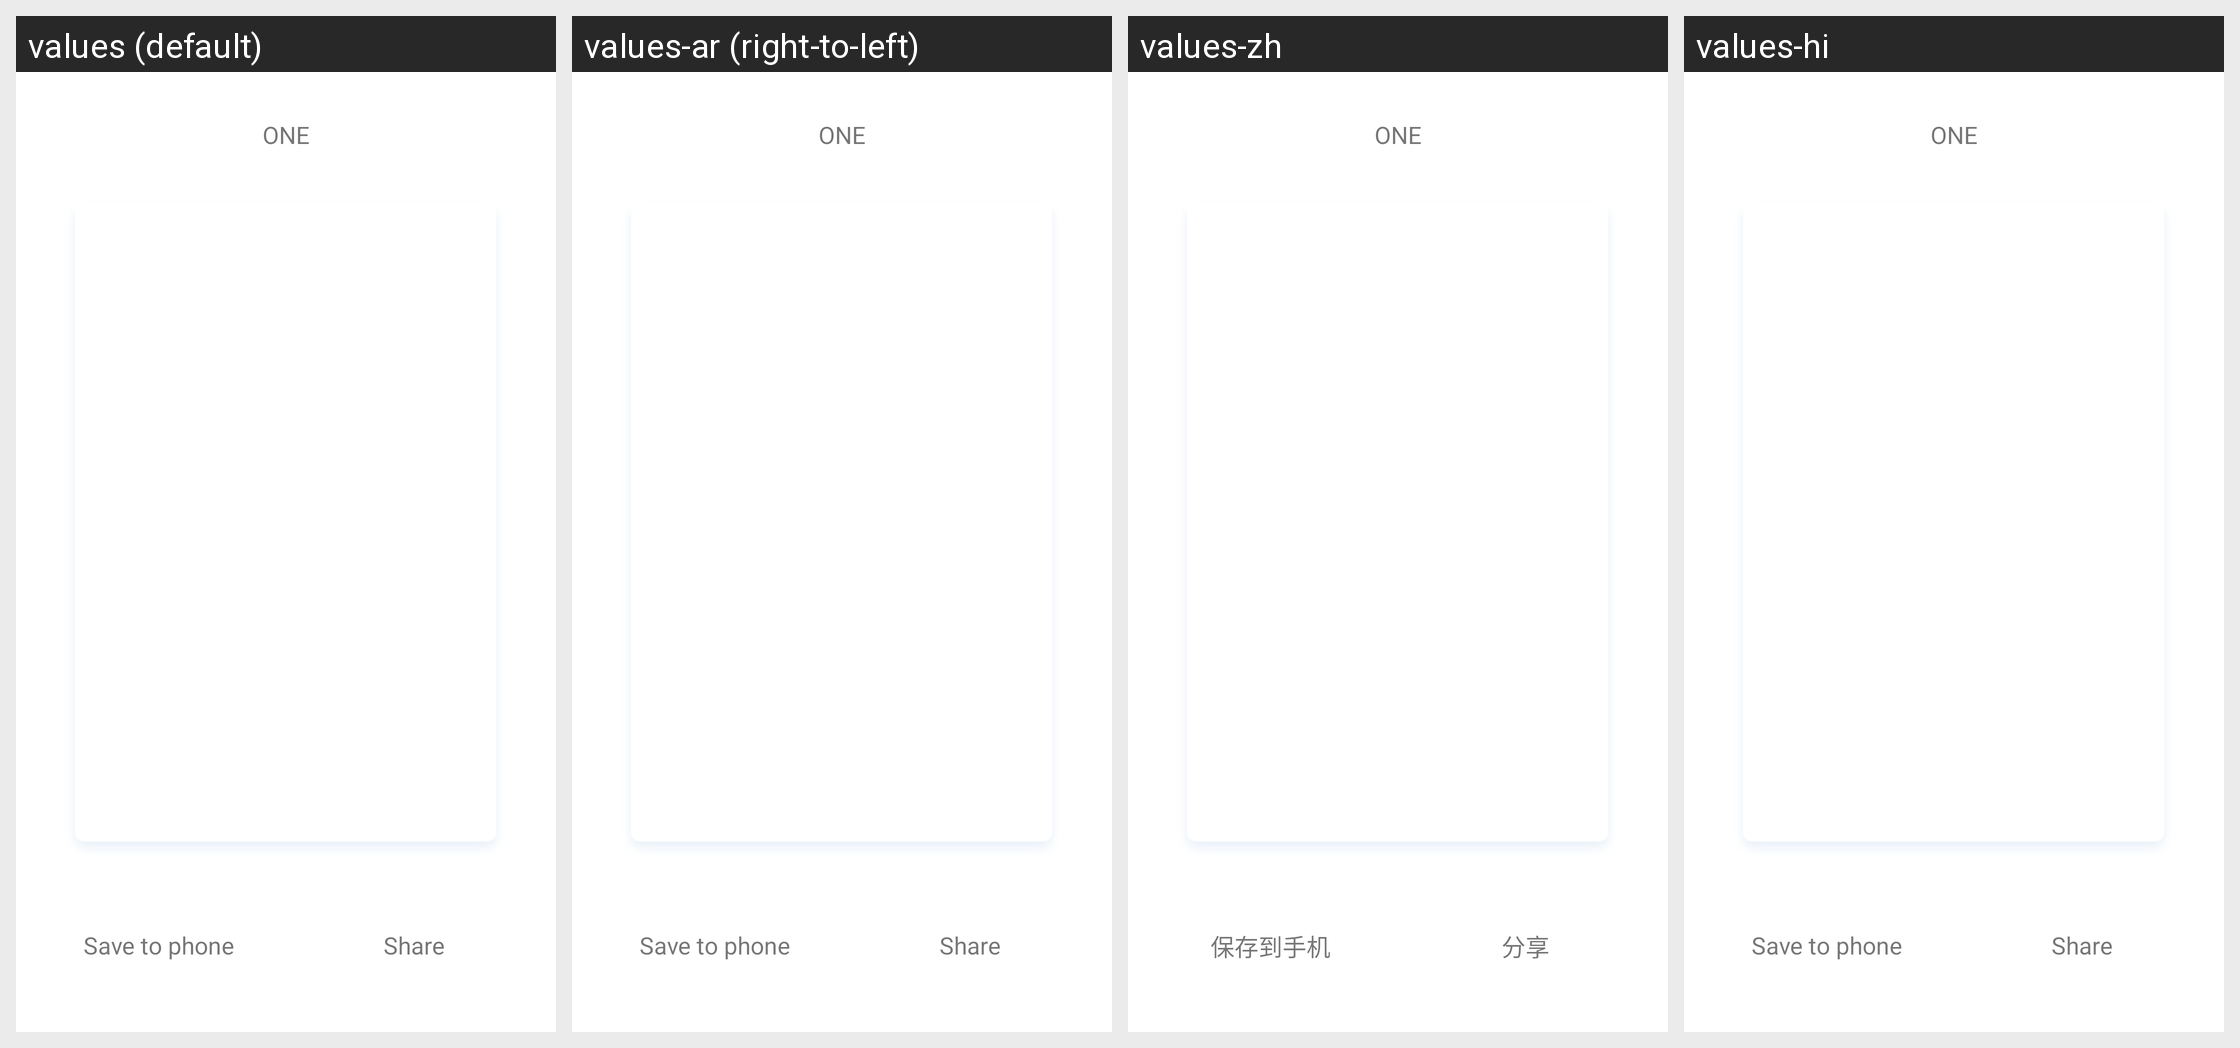

For this localized Android screen grid, give each drawn string resource with its value in every locale shown.
Android screen res/layout/activity_group_qr_code.xml rendered under 4 locales, left to right: values (default), values-ar (right-to-left), values-zh, values-hi. Device: Nexus 5 (rendered at 1080×1920; each locale shown at half size, 540×960, under a caption strip naming it); theme AppThemeNoTitleBar.
Other locales in the repository, not shown: values-fr, values-in, values-nl, values-pt, values-tl.
Strings drawn on this screen, with the default value and each locale's value (text and hints the layout hard-codes, and strings that could not be matched under every locale, appear in the picture but are not listed):

app_name
  values: ONE
  values-ar: ONE  [not translated; the default value is used]
  values-zh: ONE  [not translated; the default value is used]
  values-hi: ONE  [not translated; the default value is used]

save_to_phone
  values: Save to phone
  values-ar: Save to phone
  values-zh: 保存到手机
  values-hi: Save to phone

share
  values: Share
  values-ar: Share
  values-zh: 分享
  values-hi: Share
